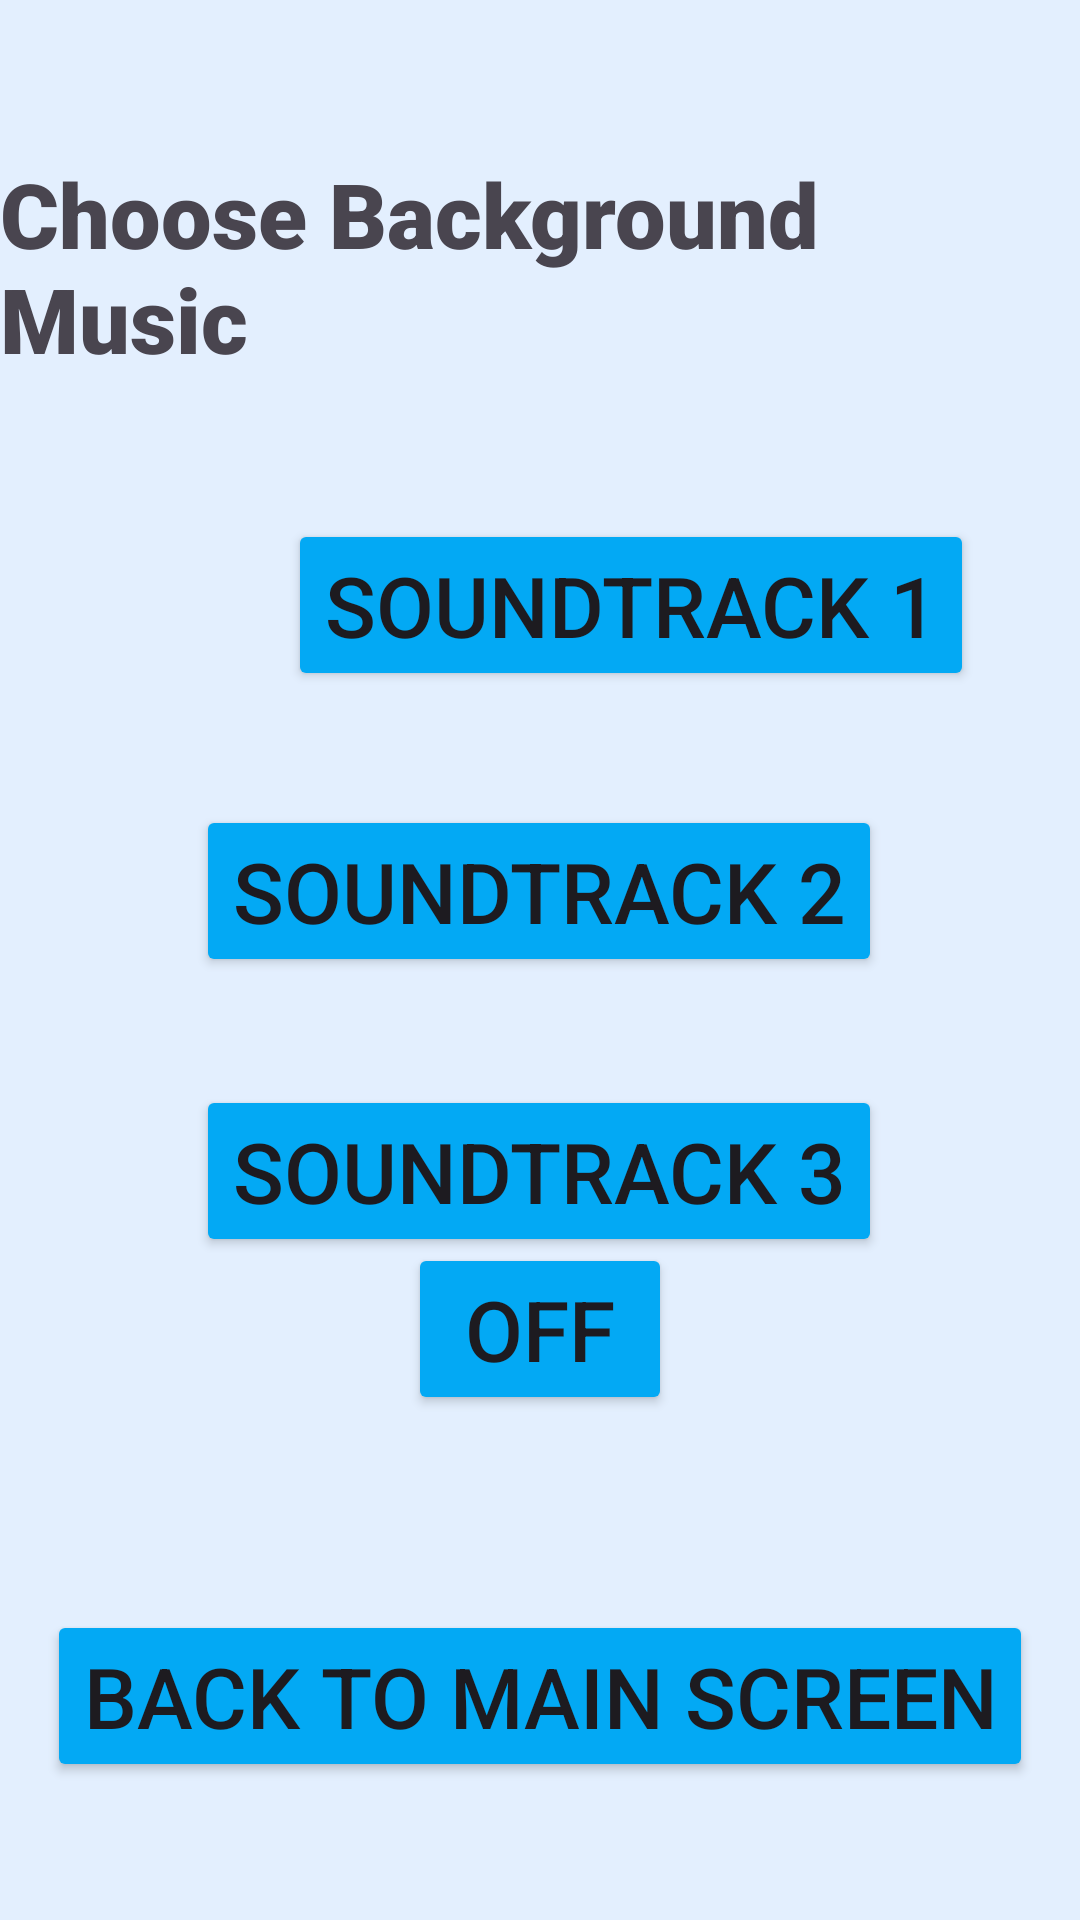

Layout XML and referenced resources for this Android screen:
<!-- AndroidManifest.xml: application theme Theme.WordSearchApplication_MobileAppDev -->
<!-- res/layout/activity_second.xml -->
<?xml version="1.0" encoding="utf-8"?>
<androidx.constraintlayout.widget.ConstraintLayout xmlns:android="http://schemas.android.com/apk/res/android"
    xmlns:app="http://schemas.android.com/apk/res-auto"
    xmlns:tools="http://schemas.android.com/tools"
    android:layout_width="match_parent"
    android:layout_height="match_parent"
    android:background="#1B03A9F4"
    tools:context=".SecondActivity">

    <Button
        android:id="@+id/soundtrackOne"
        android:layout_width="wrap_content"
        android:layout_height="wrap_content"
        android:layout_marginStart="96dp"
        android:layout_marginTop="124dp"
        android:layout_marginEnd="97dp"
        android:layout_marginBottom="19dp"
        android:backgroundTint="#03A9F4"
        android:text="Soundtrack 1"
        android:textSize="28sp"
        app:layout_constraintBottom_toTopOf="@+id/soundtrackTwo"
        app:layout_constraintEnd_toEndOf="parent"
        app:layout_constraintHorizontal_bias="0.0"
        app:layout_constraintStart_toStartOf="parent"
        app:layout_constraintTop_toBottomOf="@+id/selectMusicTextView" />

    <Button
        android:id="@+id/soundtrackTwo"
        android:layout_width="wrap_content"
        android:layout_height="wrap_content"
        android:layout_marginStart="96dp"
        android:layout_marginTop="19dp"
        android:layout_marginEnd="97dp"
        android:layout_marginBottom="23dp"
        android:backgroundTint="#03A9F4"
        android:text="Soundtrack 2"
        android:textSize="28sp"
        app:layout_constraintBottom_toTopOf="@+id/soundtrackThree"
        app:layout_constraintEnd_toEndOf="parent"
        app:layout_constraintStart_toStartOf="parent"
        app:layout_constraintTop_toBottomOf="@+id/soundtrackOne" />

    <Button
        android:id="@+id/soundtrackThree"
        android:layout_width="wrap_content"
        android:layout_height="wrap_content"
        android:layout_marginStart="96dp"
        android:layout_marginTop="13dp"
        android:layout_marginEnd="97dp"
        android:layout_marginBottom="73dp"
        android:backgroundTint="#03A9F4"
        android:text="Soundtrack 3"
        android:textSize="28sp"
        app:layout_constraintBottom_toTopOf="@+id/turnMusicOff"
        app:layout_constraintEnd_toEndOf="parent"
        app:layout_constraintStart_toStartOf="parent"
        app:layout_constraintTop_toBottomOf="@+id/soundtrackTwo" />

    <Button
        android:id="@+id/turnMusicOff"
        android:layout_width="wrap_content"
        android:layout_height="wrap_content"
        android:layout_marginStart="156dp"
        android:layout_marginEnd="156dp"
        android:layout_marginBottom="65dp"
        android:backgroundTint="#03A9F4"
        android:text="OFF"
        android:textSize="28sp"
        app:layout_constraintBottom_toTopOf="@+id/button3"
        app:layout_constraintEnd_toEndOf="parent"
        app:layout_constraintStart_toStartOf="parent" />

    <Button
        android:id="@+id/button3"
        android:layout_width="wrap_content"
        android:layout_height="wrap_content"
        android:layout_marginStart="47dp"
        android:layout_marginEnd="47dp"
        android:layout_marginBottom="46dp"
        android:backgroundTint="#03A9F4"
        android:onClick="gotoMainActivity"
        android:text="Back To Main Screen"
        android:textSize="28sp"
        app:layout_constraintBottom_toBottomOf="parent"
        app:layout_constraintEnd_toEndOf="parent"
        app:layout_constraintStart_toStartOf="parent" />

    <TextView
        android:id="@+id/selectMusicTextView"
        android:layout_width="wrap_content"
        android:layout_height="wrap_content"
        android:layout_marginStart="23dp"
        android:layout_marginTop="51dp"
        android:layout_marginEnd="24dp"
        android:fontFamily="sans-serif-black"
        android:text="Choose Background Music"
        android:textSize="30sp"
        app:layout_constraintEnd_toEndOf="parent"
        app:layout_constraintStart_toStartOf="parent"
        app:layout_constraintTop_toTopOf="parent" />
</androidx.constraintlayout.widget.ConstraintLayout>
<!-- resources referenced by this layout -->
<resources>
  <style name="Theme.WordSearchApplication_MobileAppDev" parent="Base.Theme.WordSearchApplication_MobileAppDev" />
  <style name="Base.Theme.WordSearchApplication_MobileAppDev" parent="Theme.Material3.DayNight.NoActionBar">
          
          
      </style>
</resources>
